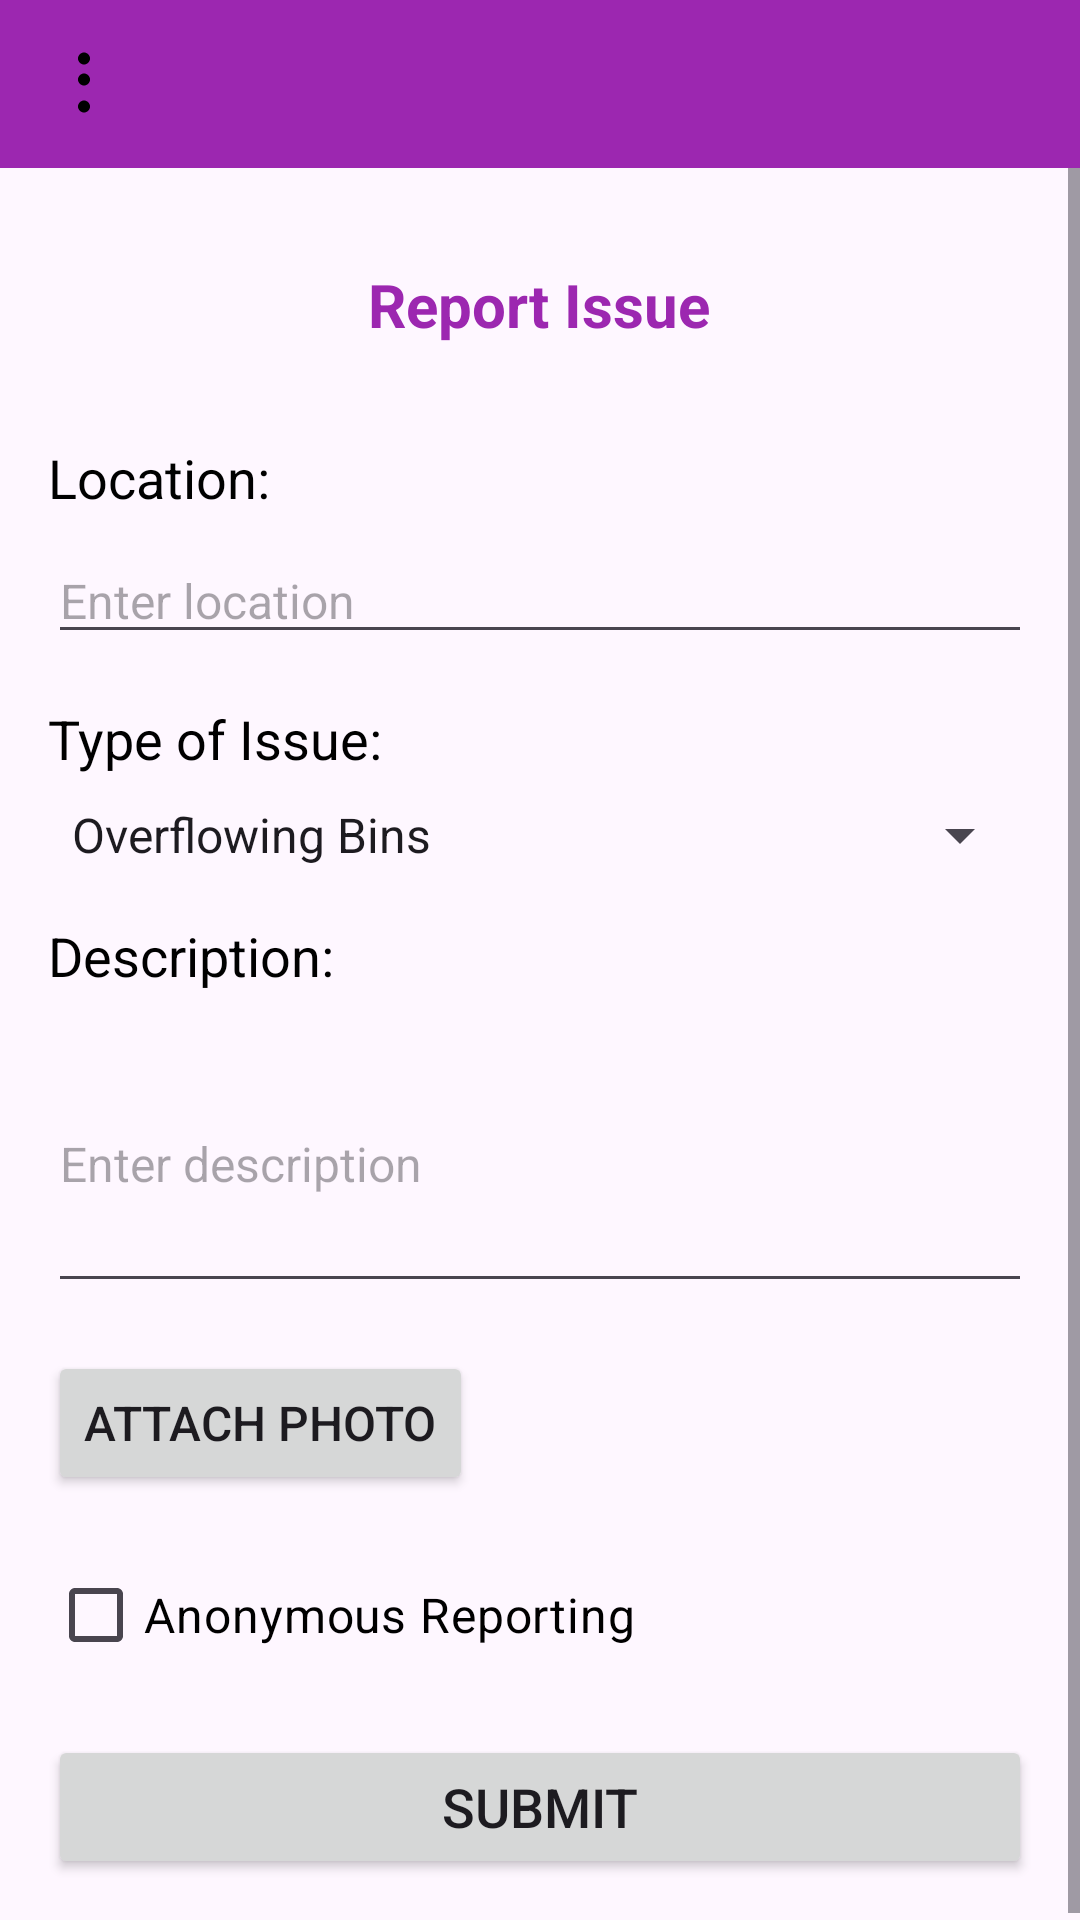

Reconstruct the res/layout file that produces this screen, plus the resources it refers to.
<!-- AndroidManifest.xml: application theme Theme.CitizenEngagementApp -->
<!-- res/layout/activity_report_issue.xml -->
<?xml version="1.0" encoding="utf-8"?>
<RelativeLayout xmlns:android="http://schemas.android.com/apk/res/android"
    xmlns:tools="http://schemas.android.com/tools"
    android:layout_width="match_parent"
    android:layout_height="match_parent"
    tools:context=".ReportIssueActivity">

    
    <include layout="@layout/navbar_layout" />

    
    <ScrollView
        android:layout_width="match_parent"
        android:layout_height="match_parent"
        android:layout_below="@id/navbar">

        <LinearLayout
            android:layout_width="match_parent"
            android:layout_height="wrap_content"
            android:orientation="vertical"
            android:padding="16dp">

            
            <TextView
                android:id="@+id/textViewTitle"
                android:layout_width="wrap_content"
                android:layout_height="wrap_content"
                android:layout_gravity="center"
                android:padding="16dp"
                android:text="Report Issue"
                style="@style/BoldTextStyle"
                android:textSize="20sp" />

            
            <TextView
                android:layout_width="wrap_content"
                android:layout_height="wrap_content"
                android:text="Location:"
                android:textSize="18sp"
                android:textColor="#000000"
                android:layout_marginTop="16dp"/>

            <EditText
                android:id="@+id/editTextLocation"
                android:layout_width="match_parent"
                android:layout_height="wrap_content"
                android:hint="Enter location"
                android:textSize="16sp"
                android:layout_marginTop="8dp"/>

            
            <TextView
                android:layout_width="wrap_content"
                android:layout_height="wrap_content"
                android:text="Type of Issue:"
                android:textSize="18sp"
                android:textColor="#000000"
                android:layout_marginTop="16dp"/>

            <Spinner
                android:id="@+id/spinnerIssueType"
                android:layout_width="match_parent"
                android:layout_height="wrap_content"
                android:entries="@array/issue_types"
                android:textSize="16sp"
                android:layout_marginTop="8dp"/>

            
            <TextView
                android:layout_width="wrap_content"
                android:layout_height="wrap_content"
                android:text="Description:"
                android:textSize="18sp"
                android:textColor="#000000"
                android:layout_marginTop="16dp"/>

            <EditText
                android:id="@+id/editTextDescription"
                android:layout_width="match_parent"
                android:layout_height="wrap_content"
                android:hint="Enter description"
                android:textSize="16sp"
                android:layout_marginTop="8dp"
                android:inputType="textMultiLine"
                android:lines="4"/>

            
            <Button
                android:id="@+id/btnAttachPhoto"
                android:layout_width="wrap_content"
                android:layout_height="wrap_content"
                android:text="Attach Photo"
                android:textSize="16sp"
                android:layout_marginTop="16dp"/>

            
            <ImageView
                android:id="@+id/imageViewPreview"
                android:layout_width="match_parent"
                android:layout_height="wrap_content"
                android:layout_marginTop="16dp"
                android:visibility="gone" />

            
            <CheckBox
                android:id="@+id/checkboxAnonymous"
                android:layout_width="wrap_content"
                android:layout_height="wrap_content"
                android:text="Anonymous Reporting"
                android:textSize="16sp"
                android:textColor="#000000"
                android:layout_marginTop="16dp"/>

            
            <Button
                android:id="@+id/btnSubmit"
                android:layout_width="match_parent"
                android:layout_height="wrap_content"
                android:text="Submit"
                android:textSize="18sp"
                android:layout_marginTop="16dp"/>

        </LinearLayout>

    </ScrollView>

</RelativeLayout>
<!-- res/layout/navbar_layout.xml (included above) -->
<LinearLayout xmlns:android="http://schemas.android.com/apk/res/android"
    xmlns:tools="http://schemas.android.com/tools"
    android:id="@+id/navbar"
    android:layout_width="match_parent"
    android:layout_height="wrap_content"
    android:orientation="horizontal"
    android:background="#9C27B0"
    android:layout_alignParentTop="true"
    tools:ignore="ExtraText">

    
    <ImageButton
        android:id="@+id/btnThreeDot"
        android:layout_width="wrap_content"
        android:layout_height="wrap_content"
        android:src="@drawable/ic_baseline_more_vert_24"
        android:background="@android:color/transparent"
        android:padding="16dp"
        android:contentDescription="Three Dot Menu" />



</LinearLayout>
<!-- resources referenced by this layout -->
<resources>
  <string-array name="issue_types">
          <item>Overflowing Bins</item>
          <item>Littering</item>
          <item>Illegal Dumping</item>
          <item>Damaged Infrastructure</item>
          
      </string-array>
  <!-- drawable ic_baseline_more_vert_24 (drawable) -->
  <vector xmlns:android="http://schemas.android.com/apk/res/android"
      android:width="24dp"
      android:height="24dp"
      android:viewportWidth="24.0"
      android:viewportHeight="24.0">
  
      <path
          android:fillColor="#000000"
          android:pathData="M12,5.5c1.1,0 2,-0.9 2,-2s-0.9,-2 -2,-2 -2,0.9 -2,2 0.9,2 2,2zM12,8.5c-1.1,0 -2,0.9 -2,2s0.9,2 2,2 2,-0.9 2,-2 -0.9,-2 -2,-2zM12,17.5c-1.1,0 -2,0.9 -2,2s0.9,2 2,2 2,-0.9 2,-2 -0.9,-2 -2,-2z"/>
  
  </vector>
  <style name="BoldTextStyle" parent="android:Widget.TextView">
          <item name="android:textColor">#9C27B0</item>
          <item name="android:textSize">24sp</item>
          <item name="android:padding">16dp</item>
          <item name="android:textStyle">bold</item>
          <item name="android:background">@null</item>
      </style>
  <style name="Theme.CitizenEngagementApp" parent="Base.Theme.CitizenEngagementApp" />
  <style name="Base.Theme.CitizenEngagementApp" parent="Theme.Material3.DayNight.NoActionBar">
          
          
      </style>
</resources>
